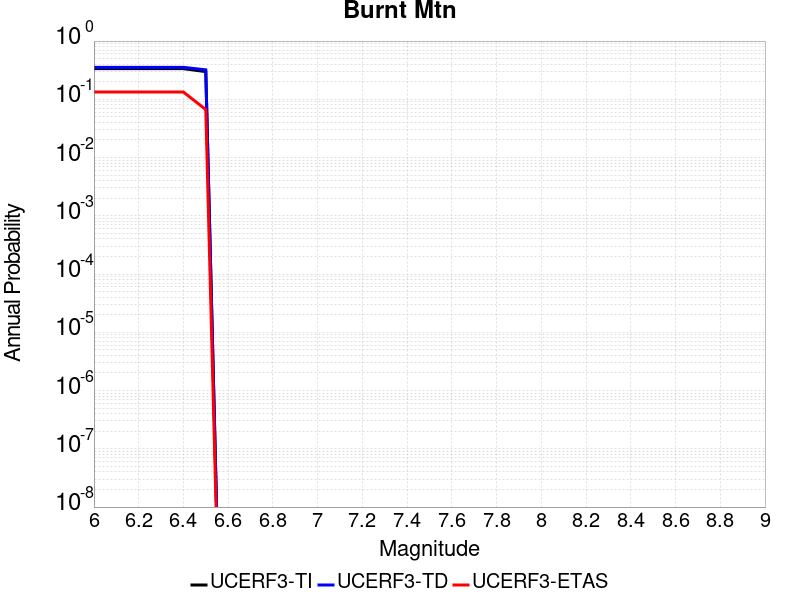

The file beside this chart, header and first rows:
Magnitude, UCERF3-TI Prob, UCERF3-TD Prob, UCERF3-ETAS Prob
6.0, 0.3356, 0.3542, 0.1333
6.1, 0.3356, 0.3542, 0.1333
6.2, 0.3356, 0.3542, 0.1333
6.3, 0.3356, 0.3542, 0.1333
6.4, 0.3356, 0.3542, 0.1333
6.5, 0.299, 0.3206, 0.06667
